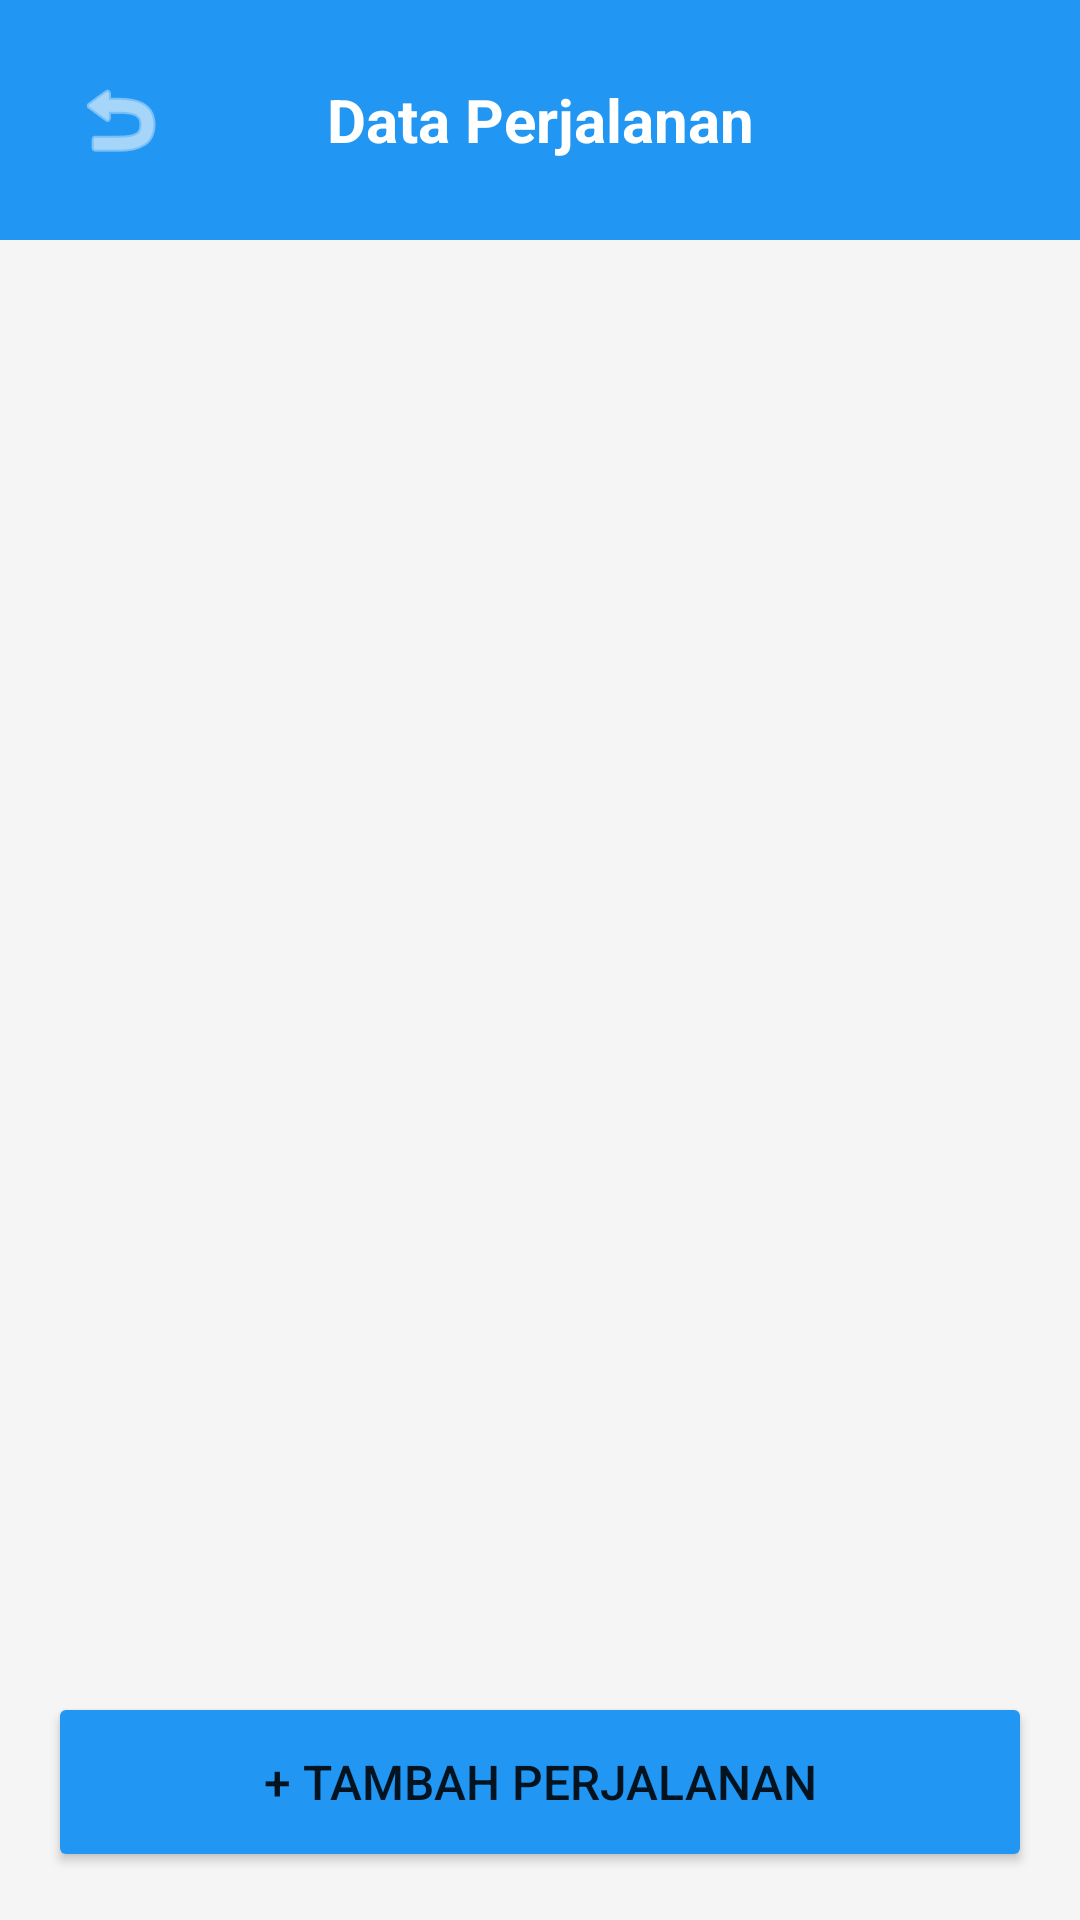

This screen was rendered from an Android layout file. Write that file and the resources it references.
<!-- AndroidManifest.xml: application theme Theme.TravelAgentPOS -->
<!-- res/layout/activity_trip_list.xml -->
<?xml version="1.0" encoding="utf-8"?>
<LinearLayout xmlns:android="http://schemas.android.com/apk/res/android"
    android:layout_width="match_parent"
    android:layout_height="match_parent"
    android:orientation="vertical"
    android:background="#F5F5F5">

    <LinearLayout
        android:layout_width="match_parent"
        android:layout_height="wrap_content"
        android:orientation="horizontal"
        android:padding="16dp"
        android:background="#2196F3"
        android:gravity="center_vertical">

        <ImageButton
            android:id="@+id/btnBack"
            android:layout_width="48dp"
            android:layout_height="48dp"
            android:src="@android:drawable/ic_menu_revert"
            android:background="?attr/selectableItemBackgroundBorderless"
            android:tint="#FFFFFF" />

        <TextView
            android:layout_width="0dp"
            android:layout_height="wrap_content"
            android:layout_weight="1"
            android:text="Data Perjalanan"
            android:textSize="20sp"
            android:textStyle="bold"
            android:textColor="#FFFFFF"
            android:gravity="center" />

        <View
            android:layout_width="48dp"
            android:layout_height="48dp" />

    </LinearLayout>

    <androidx.recyclerview.widget.RecyclerView
        android:id="@+id/rvTrips"
        android:layout_width="match_parent"
        android:layout_height="0dp"
        android:layout_weight="1"
        android:padding="8dp" />

    <Button
        android:id="@+id/btnAddTrip"
        android:layout_width="match_parent"
        android:layout_height="60dp"
        android:layout_margin="16dp"
        android:text="+ Tambah Perjalanan"
        android:textSize="16sp"
        android:backgroundTint="#2196F3" />

</LinearLayout>
<!-- resources referenced by this layout -->
<resources>
  <style name="Theme.TravelAgentPOS" parent="Theme.AppCompat.Light.DarkActionBar">
          <item name="colorPrimary">#2196F3</item>
          <item name="colorPrimaryDark">#1976D2</item>
          <item name="colorAccent">#FF9800</item>
          <item name="windowNoTitle">true</item>
          <item name="windowActionBar">false</item>
      </style>
</resources>
